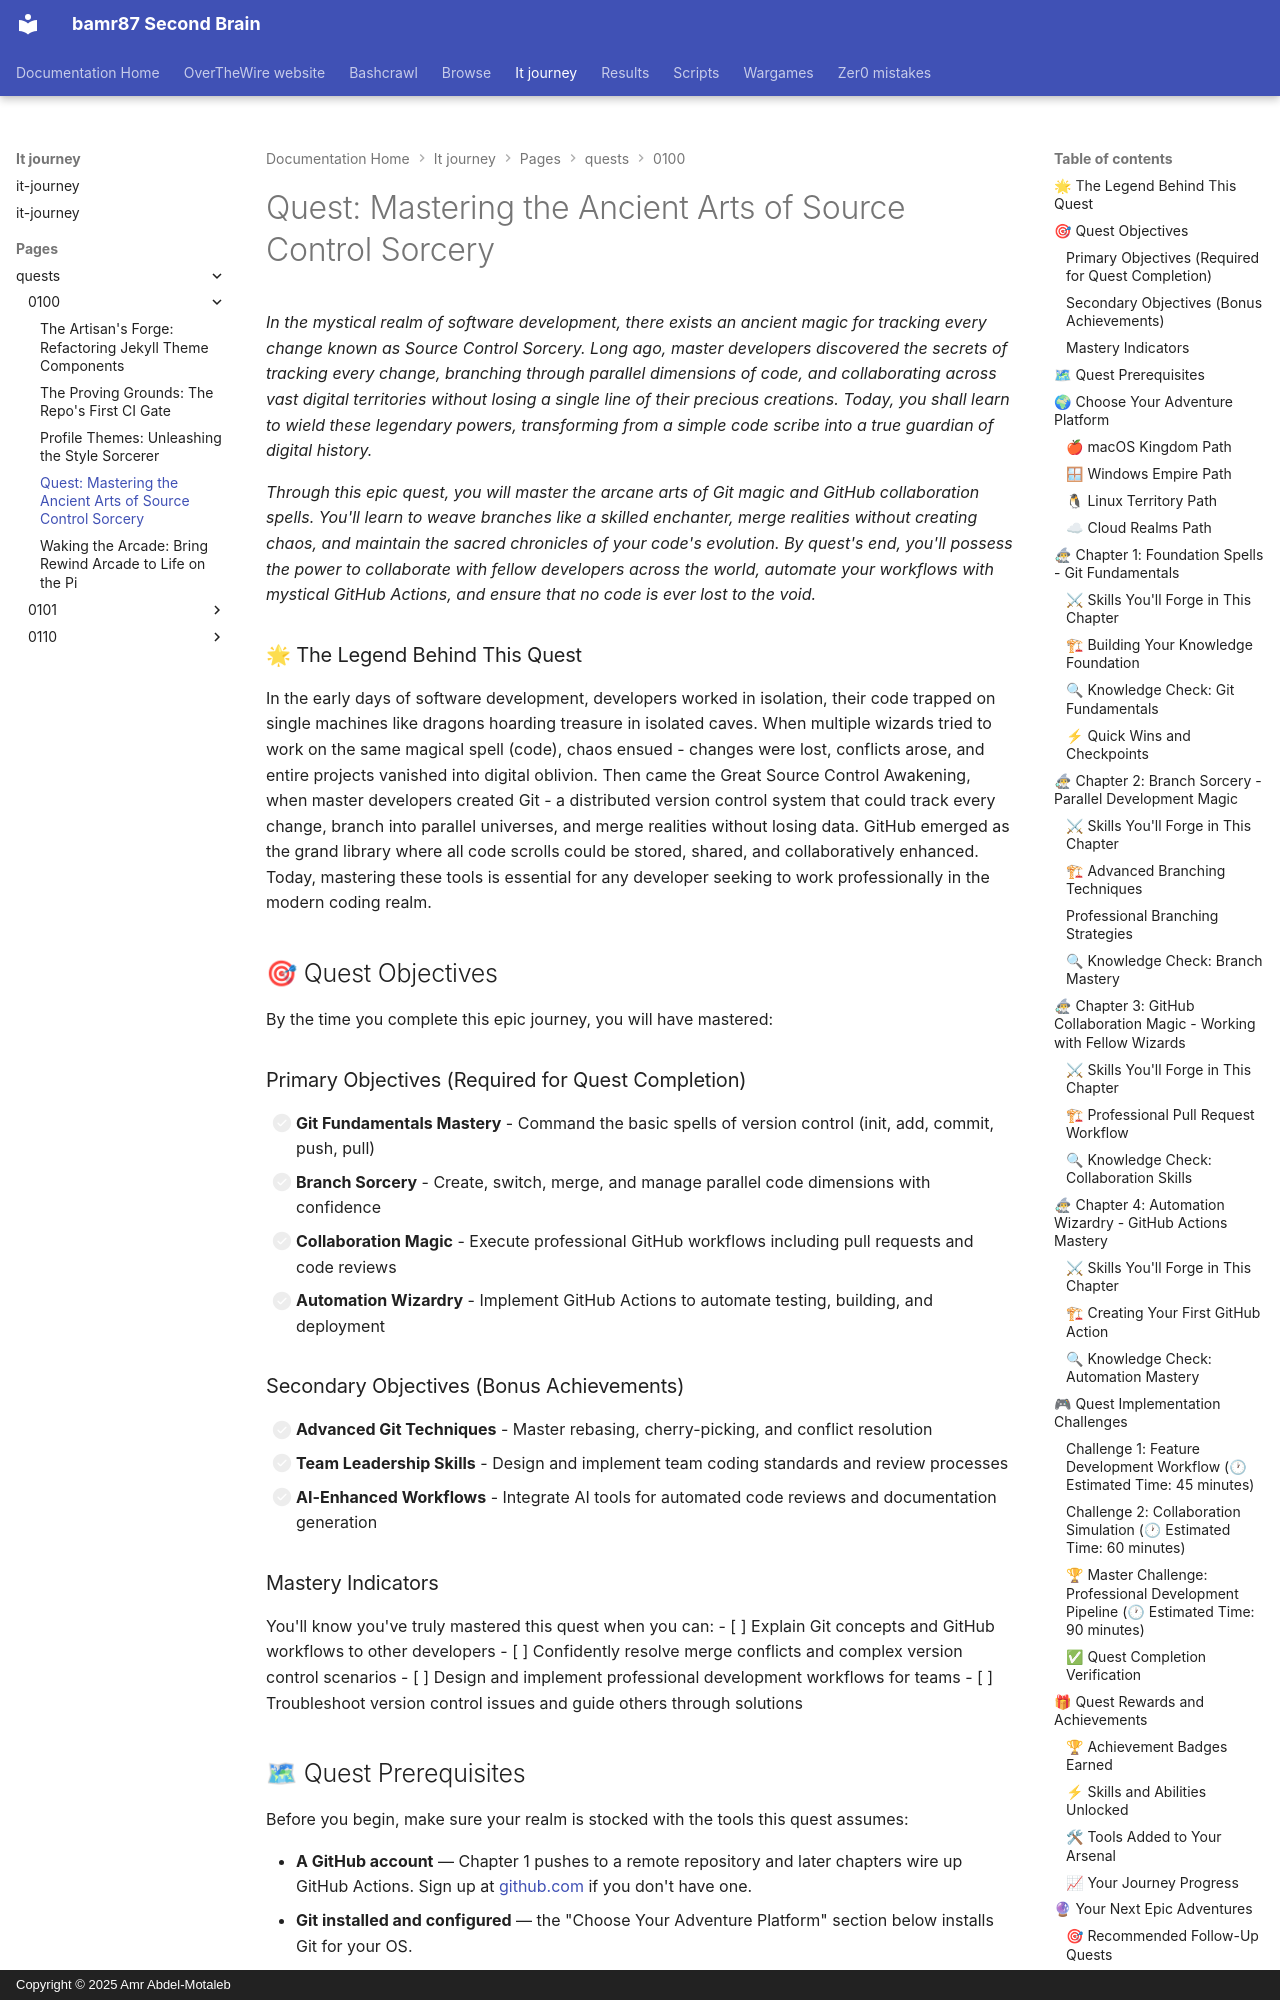

repository: bamr87/README · page: it-journey/pages/_quests/0100/sourcery-code-methods/index.html · generator: mkdocs · copyright: Copyright © 2025 Amr Abdel-Motaleb

---
author: Quest Master IT-Journey
categories:
- Quests
- Development-Fundamentals
- Tool-Mastery
comments: true
date: '2025-07-28T23:34:51.000Z'
description: Master the mystical powers of Git and GitHub workflows to become a legendary
  code guardian and collaboration wizard in the digital realm
difficulty: 🟡 Medium
draft: false
environment:
  os:
  - macos
  - windows
  - linux
  - cloud
  shell:
  - zsh
  - bash
  - powershell
estimated_time: 120-180 minutes
excerpt: Transform from coding apprentice to git wizard by mastering the ancient arts
  of version control, branch sorcery, and collaborative development magic
fmContentType: quest
keywords:
  primary:
  - '0100'
  - git
  - github
  secondary:
  - version-control
  - collaboration
  - workflow-mastery
lastmod: '2025-07-29T05:15:57.000Z'
layout: quest
learning_style: hands-on
level: '0100'
permalink: /quests/0100/source-control-sorcery/
prerequisites:
- Basic command line familiarity
- Fundamental programming knowledge
- Git installed on your system
- GitHub account created
preview: /images/previews/quest-mastering-the-ancient-arts-of-source-control.webp
primary_technology: git
quest_series: Foundation Development Skills
quest_type: main_quest
redirect_from:
- /quests/0100/sourcery-code-methods/
rewards:
- 🏆 Source Control Sorcerer Badge
- ⚡ Advanced Git Workflow Mastery
- 🛠 GitHub Automation Expertise
- 🎯 Professional Collaboration Skills
skill_focus: fullstack
source_file: pages/_quests/0100/sourcery-code-methods.md
source_repo: bamr87/it-journey
source_url: https://github.com/bamr87/it-journey/blob/main/pages/_quests/0100/sourcery-code-methods.md
sub_title: 'Level 0100 (4) Quest: Source Control and Collaboration Mastery'
tags:
- '0100'
- git
- github
- version-control
- collaboration
- workflow-mastery
title: 'Quest: Mastering the Ancient Arts of Source Control Sorcery'
validation_criteria:
- Successfully demonstrate branching and merging workflows
- Create professional pull request with proper documentation
- Implement automated GitHub Actions workflow
- Execute complete feature development cycle using best practices
---
*In the mystical realm of software development, there exists an ancient magic for tracking every change known as Source Control Sorcery. Long ago, master developers discovered the secrets of tracking every change, branching through parallel dimensions of code, and collaborating across vast digital territories without losing a single line of their precious creations. Today, you shall learn to wield these legendary powers, transforming from a simple code scribe into a true guardian of digital history.*

*Through this epic quest, you will master the arcane arts of Git magic and GitHub collaboration spells. You'll learn to weave branches like a skilled enchanter, merge realities without creating chaos, and maintain the sacred chronicles of your code's evolution. By quest's end, you'll possess the power to collaborate with fellow developers across the world, automate your workflows with mystical GitHub Actions, and ensure that no code is ever lost to the void.*
